2-way image classification set "pet-recognition" from GitHub (BinhMisfit/pet-recognition); label vocabulary: cat, dog.

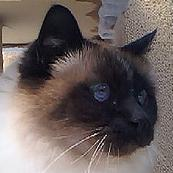
Label: cat

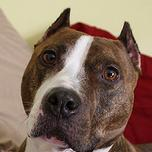
Label: dog

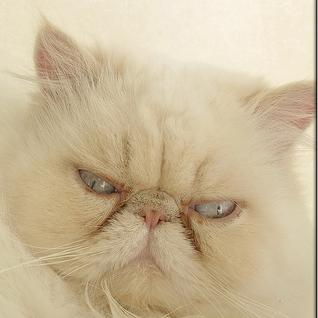
Label: cat

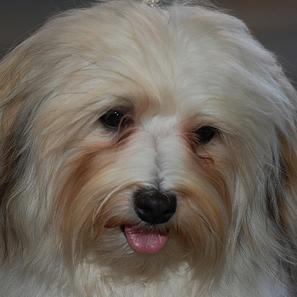
Label: dog

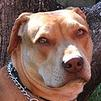
Label: dog

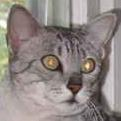
Label: cat
